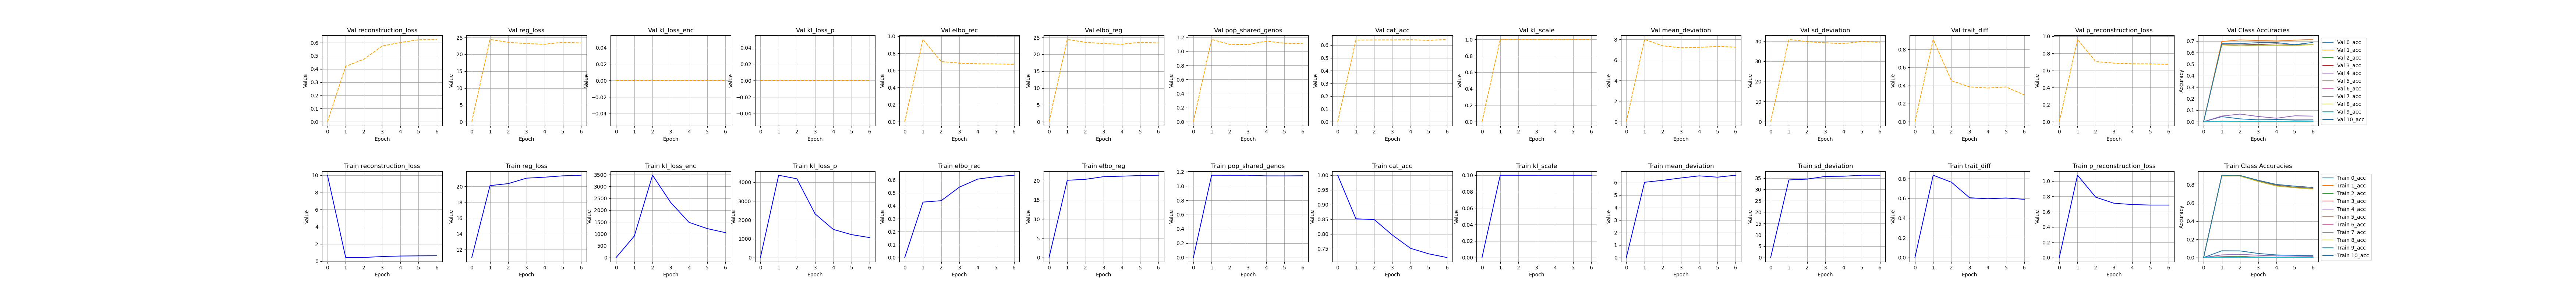

Source data for this figure (header and first rows):
, kl_scale, elbo_rec, elbo_reg, reg_loss, epoch, cat_acc, reconstruction_loss, mean_deviation, sd_deviation, kl_loss_enc, kl_loss_p, pop_shared_genos, trait_diff, p_reconstruction_loss, 0_acc, 1_acc, 2_acc, 3_acc, 4_acc, 5_acc, 6_acc, 7_acc, 8_acc
0, 0.0, 5e-324, 5e-324, 11.0, 10.0, 1.0, 10.0, 4.84744804132905e-310, 4.84744820206704e-310, 6.6748500824806e-310, 4.84744805537835e-310, 4.8474482056921e-310, 4.84744518742427e-310, 6.6748500824806e-310, 4.8474481660077e-310, 4.8474482027712e-310, 4.84744524546586e-310, 6.6748500824806e-310, 4.8474481846579e-310, 4.84744818576104e-310, 4.847448208502e-310, 6.6748500824806e-310, 4.84744803477987e-310
1, 0.1, 0.4279, 20.11, 20.11, 0.0, 0.8518, 0.4279, 6.03, 34.18, 908.4, 4372, 1.15, 0.8346, 1.078, 0.07428, 0.9056, 0.008709, 0.002587, 0.02906, 0.8987, 0.0001273, 0.008606, 0.8996
2, 0.1, 0.4388, 20.36, 20.36, 1.0, 0.8495, 0.4388, 6.185, 34.53, 3476, 4183, 1.15, 0.7638, 0.7902, 0.07329, 0.9028, 0.01592, 0.003362, 0.03473, 0.8969, 0.0, 0.009771, 0.8967
3, 0.1, 0.5434, 21.05, 21.05, 2.0, 0.7964, 0.5434, 6.374, 35.72, 2322, 2320, 1.15, 0.6061, 0.7108, 0.04498, 0.8491, 0.0006717, 0.000195, 0.02561, 0.8429, 0.0, 0.00557, 0.8369
4, 0.1, 0.6053, 21.17, 21.17, 3.0, 0.7513, 0.6053, 6.541, 35.8, 1486, 1494, 1.141, 0.5966, 0.6938, 0.02857, 0.8028, 0.0, 4.876859384239651e-05, 0.01813, 0.7956, 0.0, 0.004058, 0.7875
5, 0.1, 0.6243, 21.34, 21.34, 4.0, 0.7326, 0.6243, 6.438, 36.25, 1223, 1217, 1.141, 0.6041, 0.687, 0.02369, 0.7842, 0.0, 0.0, 0.01605, 0.7736, 0.0, 0.00326, 0.7679
6, 0.1, 0.6354, 21.42, 21.42, 5.0, 0.72, 0.6354, 6.593, 36.25, 1052, 1059, 1.143, 0.5902, 0.6871, 0.0218, 0.7718, 0.0, 0.0, 0.01232, 0.7618, 0.0, 0.003537, 0.7542
